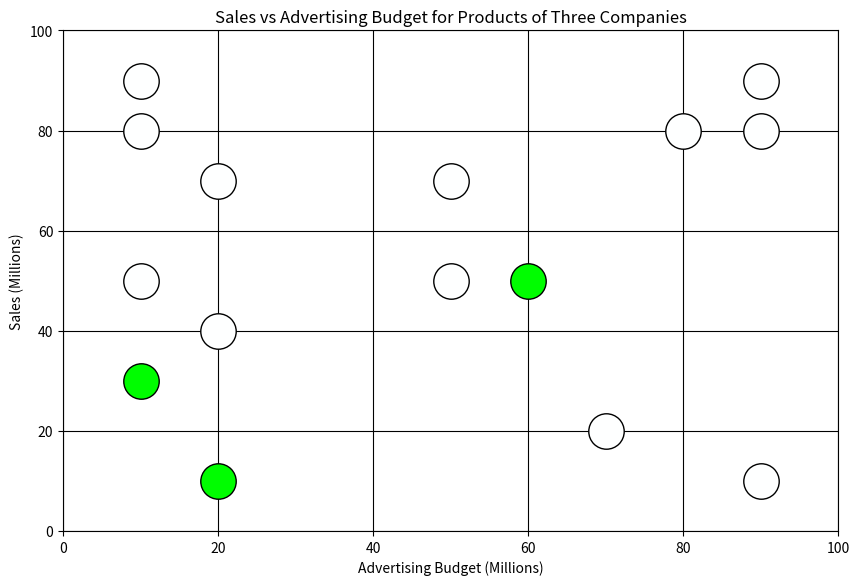

The script that saved this image:
import matplotlib.pyplot as plt

"""
###################################################
DEFINE YOUR PARAMETERS HERE
###################################################
"""
# Define your output file name and extension
file_name = "trial_2_s9"  # Do not include the file extension
file_extension = ".png"  # File extension

# Define your device type
device = "tablet" #set this to "tablet" or "phone"

# Define your point real-world diameter
point_size_mm = 9  # Desired point size in mm

# Graph parameters
x_axis_label = "Advertising Budget (Millions)"
y_axis_label = "Sales (Millions)"
title = "Sales vs Advertising Budget for Products of Three Companies"
x_axis_min = 0
x_axis_max = 100
y_axis_min = 0
y_axis_max = 100
grid_color = 'black'

# Define custom data for 3 series, each with 5 points
# Replace these lists with your desired coordinates (percentages of X)
x = [0.9, 0.9, 0.8, 0.7, 0.9,  # Series 1 x-coordinates
     0.5, 0.5, 0.6, 0.2, 0.1, # Series 2 x-coordinates
     0.1, 0.2, 0.1, 0.1, 0.2]  # Series 3 x-coordinates
x = [x_axis_min + xi * (x_axis_max - x_axis_min) for xi in x] # Scale them for the graph

y = [0.1, 0.9, 0.8, 0.2, 0.8,  # Series 1 y-coordinates
     0.5, 0.7, 0.5, 0.1, 0.3, # Series 2 y-coordinates
     0.5, 0.4, 0.8, 0.9, 0.7]  # Series 3 y-coordinates
y = [y_axis_min + yi * (y_axis_max - y_axis_min) for yi in y] # Scale them for the graph

# Define the colors for ON and OFF for each series
color_off =        (254/255, 255/255, 255/255) # White, but not fully, to have the device distinguish it from the white background
color_on_series1 = (0/255, 254/255, 0/255) # green
color_on_series2 = (0/255, 253/255, 0/255) # Slight Green (non-distinguishable to the human eye)
color_on_series3 = (0/255, 252/255, 0/255) # Slighter Green (non-distinguishable to the human eye)

# Define custom colors for each point
point_colors = [
    # Series 1 colors
    color_off,
    color_off,
    color_off,  
    color_off,
    color_off,
    
    # Series 2 colors
    color_off,
    color_off, 
    color_on_series2,    # ON 
    color_on_series2,    # ON
    color_on_series2,    # ON  
    
    # Series 3 colors
    color_off,
    color_off, 
    color_off,  
    color_off, 
    color_off  
]

# Define the device's dpi (OPTIONAL, but recommended if you know the correct value)
tablet_dpi = 340  # standard tablet DPI

"""
###################################################
AUTOMATED FROM THIS POINT ONWARD
###################################################
"""
if device == "tablet" :
     plt.figure(figsize=(10,6.5)) # Estimate in inches for landscape tablet screen dimensions
elif device == "phone" :
     # Start figure object and define size
    plt.figure(figsize=(6,3)) # Estimate in inches for landscape phone screen dimensions
else :
     print ("Please define device type as 'tablet' or 'phone'.")
point_size_in = point_size_mm / 25.4  # Convert mm to inches
point_size_typo = point_size_in * 72  # Convert inches to typographic points
point_size = point_size_typo ** 2  # Final point size in typographic points (square of typo points)

# Plot each point individually with its assigned color
for i in range(len(x)):
    plt.scatter(x[i], y[i],
                color=point_colors[i], edgecolor='black',
                s=point_size, zorder=2)

# Add labels and title
plt.xlabel(x_axis_label)
plt.ylabel(y_axis_label)
plt.title(title)

# Setting axis limits manually to ensure 0 and 1 are at the edges
plt.xlim(x_axis_min, x_axis_max)
plt.ylim(y_axis_min, y_axis_max)

# Add grid and save the plot
plt.grid(True, color=grid_color)
plt.savefig(file_name + file_extension, transparent=False, bbox_inches='tight', dpi=tablet_dpi) 
plt.show()
